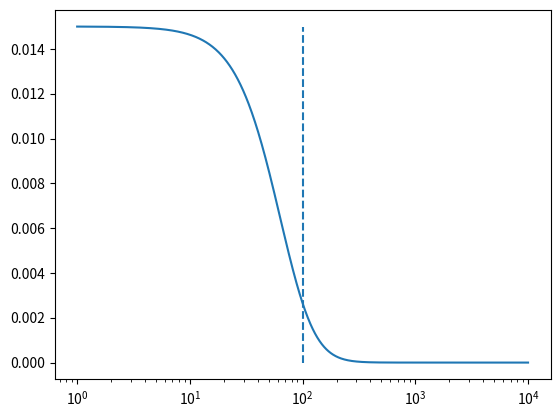

This figure's Python source:
import numpy as np
import matplotlib.pyplot as plt; 

def density_profile(r, a, M0):
    '''
    Creates a normalised density profile for the 
    Plummer model.
    
    Inputs >>> r = radius [R_sol]
               a = Plummer radius [R_sol]
               M0 = total cluster mass [M_sol]
    
    Output >>> rho = Density probability probability [M_sol/R_sol^3]
    '''

    G = 1.908e5 # R_sol*(M_sol)^-1*km^2*s^-2 
    A = 2*np.pi*a**2/M0 # Normalisation constant
    return A*(3*M0)/(4*np.pi*a**3)*(1+r**2/a**2)**(-5/2)


M0 = 10**5 # Sols

r = np.logspace(0, 4, 1000) 
a = 10**2

rho = density_profile(r, a, M0)
theta = np.linspace(0, np.pi, 1000)
phi = np.linspace(0, 2*np.pi, 1000)


rho = density_profile(r, a, M0)

plt.semilogx(r, rho)
plt.vlines(a, 0,  max(rho), linestyles='--')
plt.show()

